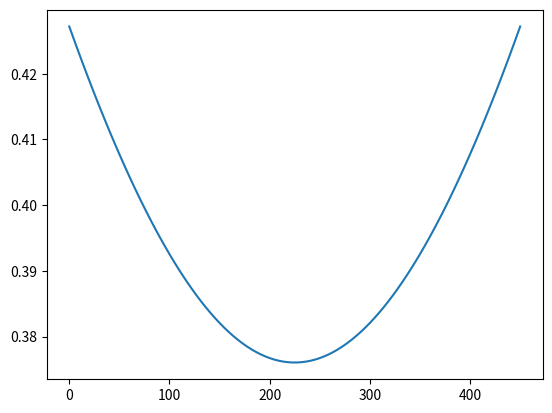

Write the Python code that produced this figure.
import numpy as np


# default wavelength unit is um (1e-6m)
class LaserBeam:
    def __init__(
        self,
        wl: float = 1.064, # um Nd:YAG laser
        L:  float = 450.0, # mm
        r1: float = 1000.0, # mm (np.inf or 0 is plate mirror)
        r2: float = 1000.0, # mm (np.inf or 0 is plate mirror)
        r3: float | None = None,
        r4: float | None = None,
        d1: float = 20.0,  # mm, gap length 
        f: float = 40.0,   # mm, focal length of lens
        d2: float = 100.0, # mm, view length
        lens: bool = False # yes or not lens
    ):
        self.update_params(wl, L, r1, r2, d1, f, d2, lens, r3, r4)


    def update_params(
        self,
        wl: float,
        L: float,
        r1: float,
        r2: float,
        d1: float,
        f: float,
        d2: float,
        lens: bool,
        r3: float | None = None,
        r4: float | None = None,
    ):
        self.wl = wl * 1e-3  # um -> mm
        self.L = L
        # radius -> 0 means inf 
        self.r1 = np.inf if abs(r1) < 1e-9 else r1
        self.r2 = np.inf if abs(r2) < 1e-9 else r2
        self.d1 = d1
        self.d2 = d2
        self.f = f
        self.lens = lens
        if r3 is None:
            self.r3 = r3
        else:
            self.r3 = np.inf if abs(r3) < 1e-9 else r3
        if r4 is None:
            self.r4 = r4
        else:
            self.r4 = np.inf if abs(r4) < 1e-9 else r4


    @staticmethod
    def free_space_matrix(L: float) -> np.ndarray:
        return np.array([[1.0, L  ],
                         [0.0, 1.0]], dtype=float)
    

    @staticmethod
    def lens_matrix(f: float) -> np.ndarray:
        return np.array([[1.0   , 0.0],
                         [-1.0/f, 1.0]], dtype=float)
    

    @staticmethod
    def mirror_matrix(R: float) -> np.ndarray:
        # when R=np.inf, -2.0/R=0.0
        return np.array([[1.0   , 0.0],
                         [-2.0/R, 1.0]], dtype=float)


    def solve_q(self) -> tuple[complex | None, float]:
        M_L  = self.free_space_matrix(self.L)
        M_R1 = self.mirror_matrix(self.r1)
        M_R2 = self.mirror_matrix(self.r2)
        M = M_R1 @ M_L @ M_R2 @ M_L
        # solve 1/q param.
        A, B, C, D = M.ravel()
        stability = (A + D) / 2.0

        if abs(stability) >= 1.0:
            return None, stability
        
        # 1 / q 
        inv_q = (D-A)/(2*B) - 1j*np.sqrt(4-(A+D)**2) / (2*abs(B))

        # this q is in R1
        return inv_q, stability


    def solve_w0(self) -> tuple[float | None, float | None]:
        inv_q, stability = self.solve_q()

        if inv_q is None:
            return None, None
        
        q = 1.0 / inv_q

        z_R = np.imag(q)
        z0 = np.real(q)  # the wasit maybe out of cavity

        if z_R <= 0:
            return None, None
        
        w0 = np.sqrt(self.wl * z_R / np.pi)
        return w0, z0


    def beam_radius(
        self,
        step_num: float = 100
    ) -> tuple[np.ndarray, np.ndarray]:
        w0, z0 = self.solve_w0()
        z = np.linspace(0, self.L, step_num)
        if w0 is None or z0 is None:
            return z, z*0.0
        
        z_R = np.pi * w0**2 / self.wl
        z_trans = z + z0
        w = w0 * np.sqrt(1 + (z_trans/z_R)**2)

        return z, w


    def propagate_q(
        self,
        q: complex,
        M: np.ndarray
    ) -> complex:
        A, B = M[0, 0], M[0, 1]
        C, D = M[1, 0], M[1, 1]
        return (A*q + B) / (C*q + D)


    def q_to_w(self, q: complex) -> float:
        # 1/q = 1/R - i * lambda / (pi * w^2)
        inv_q = 1.0 / q
        return np.sqrt(-self.wl / (np.pi * np.imag(inv_q)))
    

    def external_beam(
        self, 
        d1: float, # distance from output mirror to lens (mm)
        f: float,  # focal length of lens (mm)
        d2: float, # distance behind lens (mm)
        step_num: int = 100
    ) -> tuple[np.ndarray, np.ndarray, np.ndarray, np.ndarray]:
        inv_q, _ = self.solve_q()
        if inv_q is None:
            return None, None, None, None
            
        q1 = 1.0 / inv_q # q of left mirror
        q_out = q1 + self.L
        
        z_before = np.linspace(0, d1, step_num)
        w_before = np.array([self.q_to_w(q_out + z) for z in z_before])
        
        q_lens_in = q_out + d1
        M_lens = self.lens_matrix(f)
        q_lens_out = self.propagate_q(q_lens_in, M_lens)
        
        # behind output mirror
        z_after = np.linspace(0, d2, step_num)
        w_after = np.array([self.q_to_w(q_lens_out + z) for z in z_after])
        
        return z_before, w_before, z_after, w_after


    def get_external_waist(self) -> tuple[float | None, float | None]:
        inv_q, _ = self.solve_q()
        if inv_q is None:
            return None, None
        
        q1 = 1.0 / inv_q
        
        q_lens_in = q1 + self.L + self.d1
        
        M_lens = self.lens_matrix(self.f)
        q_lens_out = self.propagate_q(q_lens_in, M_lens)
        
        z_waist_from_lens = -np.real(q_lens_out)
        z_R_new = np.imag(q_lens_out)
        
        if z_R_new <= 0:
            return None, None
        
        w0_new = np.sqrt(self.wl*z_R_new/np.pi)

        return z_waist_from_lens, w0_new


if __name__ == "__main__":
    import matplotlib.pyplot as plt

    resonator = LaserBeam()
    z, w = resonator.beam_radius()
    plt.plot(z, w)
    plt.show()
